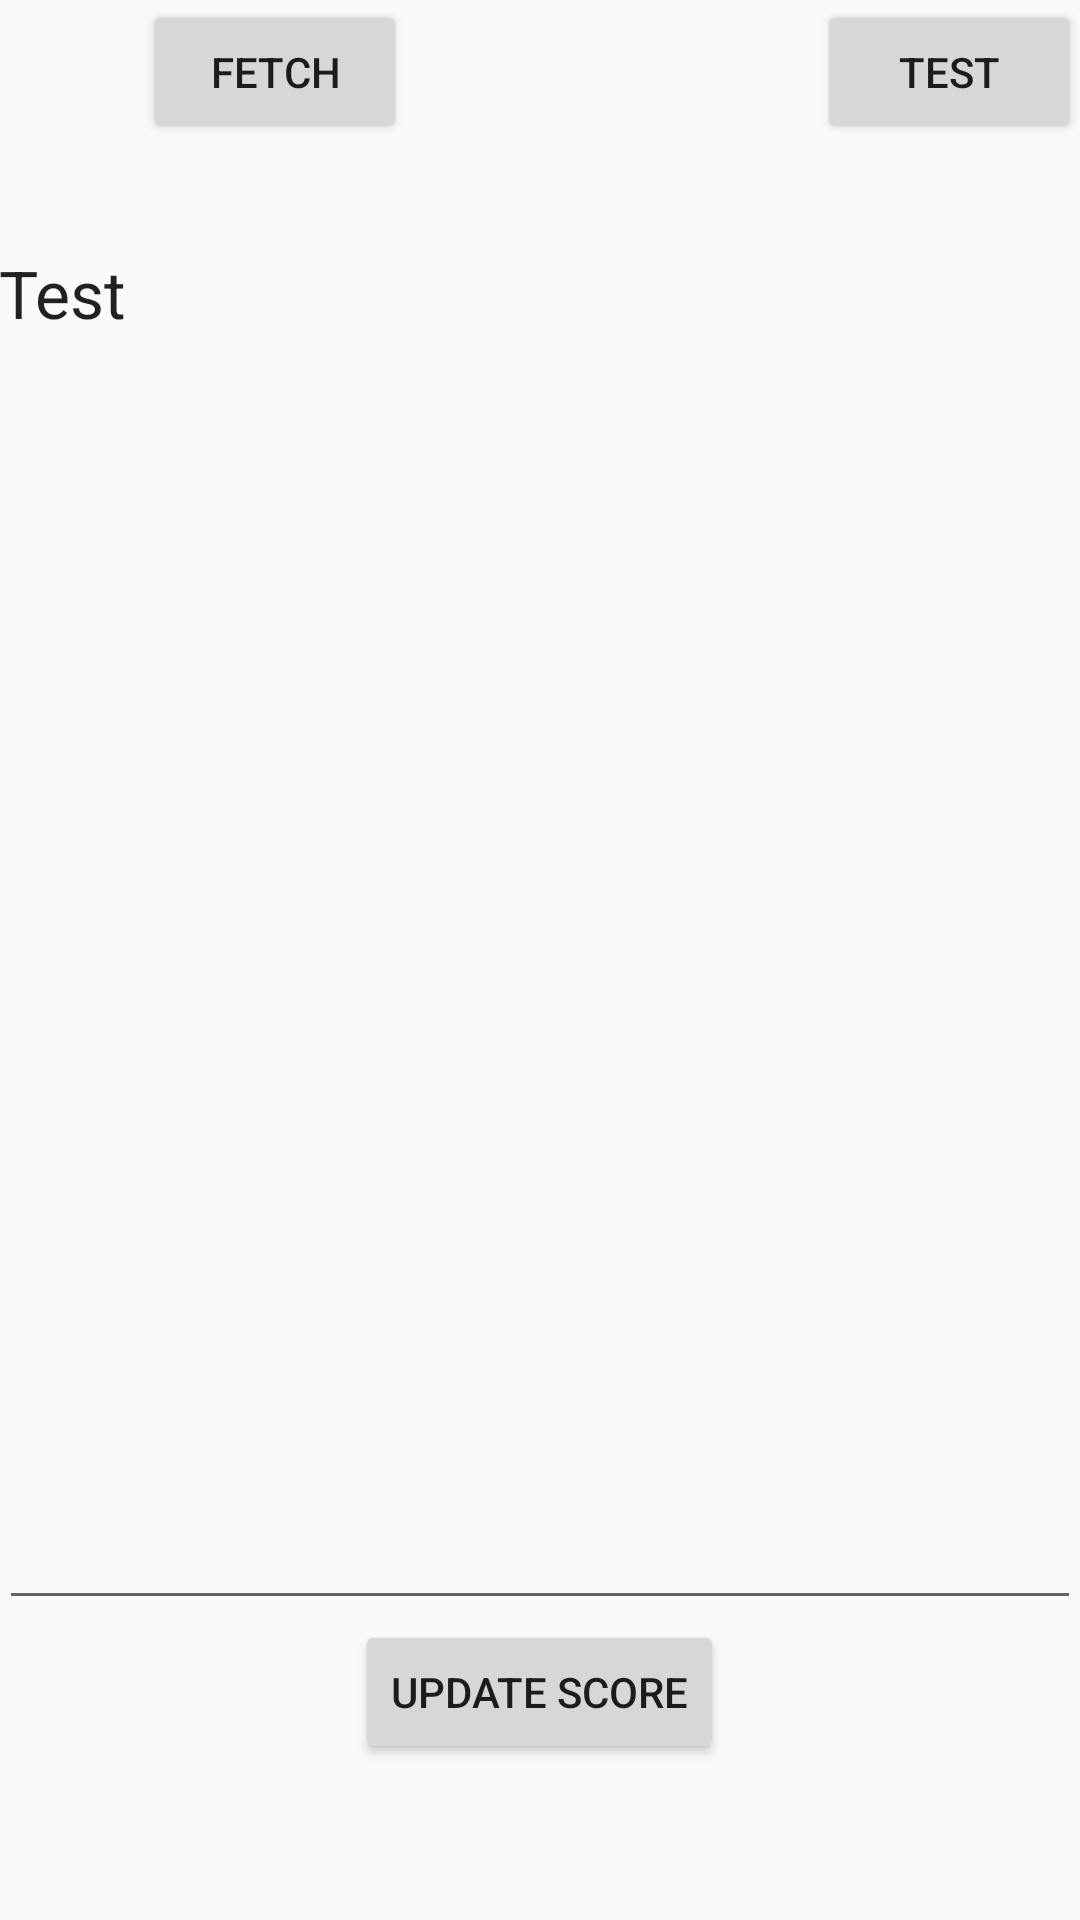

Reconstruct the res/layout file that produces this screen, plus the resources it refers to.
<!-- AndroidManifest.xml: application theme AppTheme -->
<!-- res/layout/activity_fetch_sentences.xml -->
<?xml version="1.0" encoding="utf-8"?>
<RelativeLayout
    xmlns:android="http://schemas.android.com/apk/res/android"
    xmlns:tools="http://schemas.android.com/tools"
    android:layout_width="match_parent"
    android:layout_height="match_parent"
    android:paddingLeft="@dimen/activity_horizontal_margin"
    android:paddingRight="@dimen/activity_horizontal_margin"
    android:paddingTop="@dimen/activity_vertical_margin"
    android:paddingBottom="@dimen/activity_vertical_margin"
    tools:context="com.alex.bagofwords.FetchSentences">

    <Button
        android:layout_width="wrap_content"
        android:layout_height="wrap_content"
        android:text="Fetch"
        android:id="@+id/fetchBtn"
        android:layout_alignParentTop="true"
        android:layout_alignParentLeft="true"
        android:layout_alignParentStart="true"
        android:layout_marginLeft="48dp"
        android:layout_marginStart="48dp" />

    <Button
        android:layout_width="wrap_content"
        android:layout_height="wrap_content"
        android:text="Test"
        android:id="@+id/test"
        android:layout_alignBottom="@+id/fetchBtn"
        android:layout_alignParentRight="true"
        android:layout_alignParentEnd="true" />

    <TextView
        android:layout_width="match_parent"
        android:layout_height="165dp"
        android:textAppearance="?android:attr/textAppearanceLarge"
        android:id="@+id/fetchTextView"
        android:layout_below="@+id/fetchBtn"
        android:layout_centerHorizontal="true"
        android:layout_marginTop="35dp"
        android:text="Test" />

    <Button
        android:layout_width="wrap_content"
        android:layout_height="wrap_content"
        android:text="Update Score"
        android:id="@+id/updateScoreBtn"
        android:layout_alignParentBottom="true"
        android:layout_centerHorizontal="true"
        android:layout_marginBottom="52dp" />

    <EditText
        android:layout_width="match_parent"
        android:layout_height="wrap_content"
        android:id="@+id/updateScore"
        android:layout_above="@+id/updateScoreBtn"
        />

</RelativeLayout>
<!-- resources referenced by this layout -->
<resources>
  <style name="AppTheme" parent="Theme.AppCompat.Light.DarkActionBar">
          
          <item name="colorPrimary">@color/colorPrimary</item>
          <item name="colorPrimaryDark">@color/colorPrimaryDark</item>
          <item name="colorAccent">@color/colorAccent</item>
      </style>
  <color name="colorPrimary">#125688</color>
  <color name="colorPrimaryDark">#125688</color>
  <color name="colorAccent">#c8e8ff</color>
</resources>
